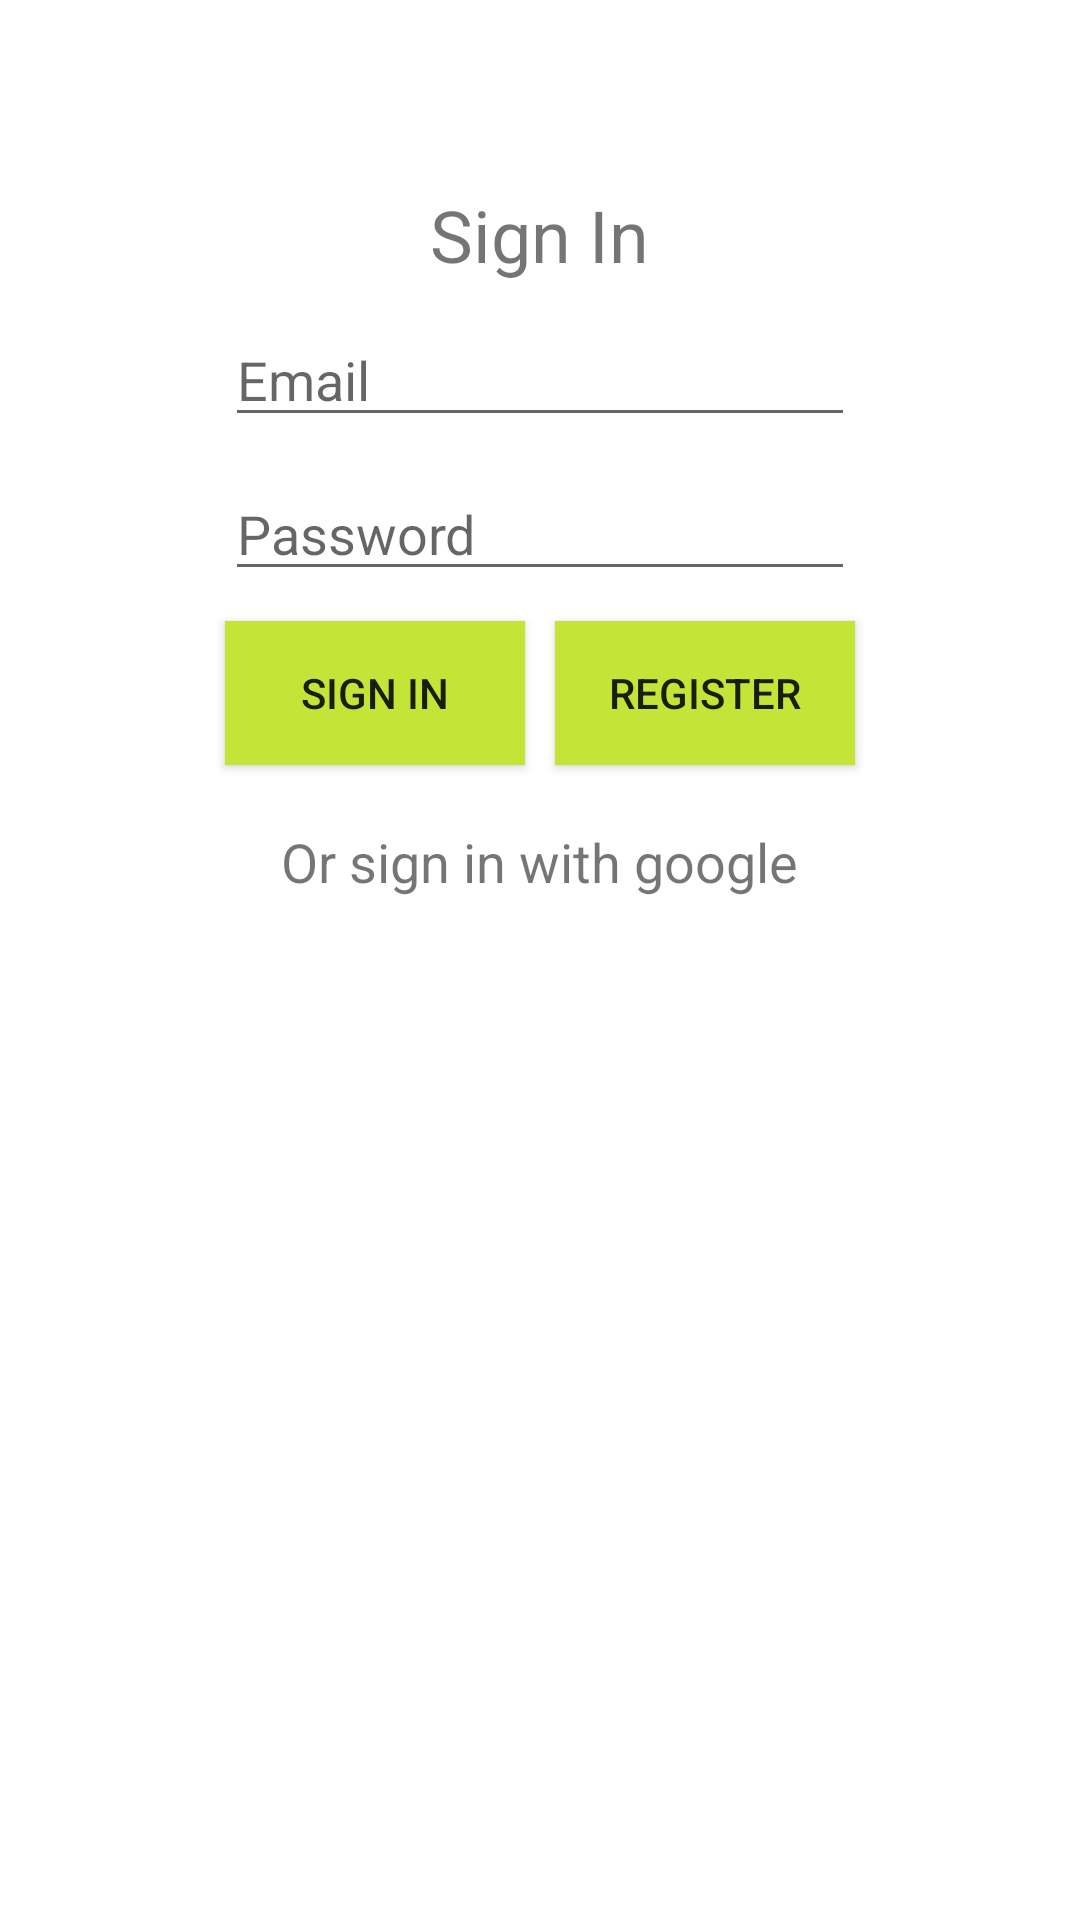

Layout XML and referenced resources for this Android screen:
<!-- AndroidManifest.xml: application theme AppTheme -->
<!-- res/layout/authentication_activity.xml -->
<?xml version="1.0" encoding="utf-8"?>
<RelativeLayout
    xmlns:android="http://schemas.android.com/apk/res/android"
    xmlns:app="http://schemas.android.com/apk/res-auto"
    xmlns:tools="http://schemas.android.com/tools"
    android:layout_width="match_parent"
    android:layout_height="match_parent"
    android:id="@+id/main_layout"
    android:background="@color/white">

    <TextView
        android:id="@+id/textView2"
        android:layout_width="wrap_content"
        android:layout_height="wrap_content"
        android:layout_alignParentTop="true"
        android:layout_centerHorizontal="true"
        android:layout_marginBottom="10dp"
        android:layout_marginTop="62dp"
        android:text="Sign In"
        android:textSize="24sp" />

    <EditText
        android:id="@+id/et_email"
        android:layout_width="wrap_content"
        android:layout_height="wrap_content"
        android:layout_below="@+id/textView2"
        android:layout_centerHorizontal="true"
        android:layout_marginBottom="10dp"
        android:ems="10"
        android:hint="Email"
        android:inputType="textEmailAddress" />

    <EditText
        android:id="@+id/et_password"
        android:layout_width="wrap_content"
        android:layout_height="wrap_content"
        android:layout_below="@+id/et_email"
        android:layout_centerHorizontal="true"
        android:layout_marginBottom="10dp"
        android:ems="10"
        android:hint="Password"
        android:inputType="textPassword" />

    <Button
        android:id="@+id/bt_sign_in"
        android:layout_width="100dp"
        android:layout_height="wrap_content"
        android:layout_alignStart="@+id/et_email"
        android:layout_below="@+id/et_password"
        android:background="@color/energos"
        android:text="Sign In" />

    <Button
        android:id="@+id/bt_register"
        android:layout_width="100dp"
        android:layout_height="wrap_content"
        android:layout_alignEnd="@+id/et_email"
        android:layout_alignTop="@+id/bt_sign_in"
        android:background="@color/energos"
        android:text="Register" />

    <TextView
        android:id="@+id/textView"
        android:layout_width="wrap_content"
        android:layout_height="wrap_content"
        android:layout_below="@+id/bt_sign_in"
        android:layout_centerHorizontal="true"
        android:layout_marginBottom="20dp"
        android:layout_marginTop="20dp"
        android:text="Or sign in with google"
        android:textSize="18sp" />

    <ImageButton
        android:id="@+id/bt_google_sign"
        android:layout_width="100dp"
        android:layout_height="wrap_content"
        android:layout_below="@+id/textView"
        android:layout_centerHorizontal="true"
        android:background="@color/white"
        android:scaleType="fitXY"
        app:srcCompat="@drawable/common_google_signin_btn_icon_dark_normal" />




</RelativeLayout>
<!-- resources referenced by this layout -->
<resources>
  <color name="energos">#C4E538</color>
  <color name="white">#ffffff</color>
  <style name="AppTheme" parent="Base.AppTheme" />
  <style name="Base.AppTheme" parent="Theme.AppCompat.Light.NoActionBar">
          
          <item name="colorPrimary">@color/colorPrimary</item>
          <item name="colorPrimaryDark">@color/colorPrimaryDark</item>
          <item name="colorAccent">@color/colorAccent</item>
      </style>
  <color name="colorPrimary">#000000</color>
  <color name="colorPrimaryDark">#000000</color>
  <color name="colorAccent">#C4E538</color>
</resources>
